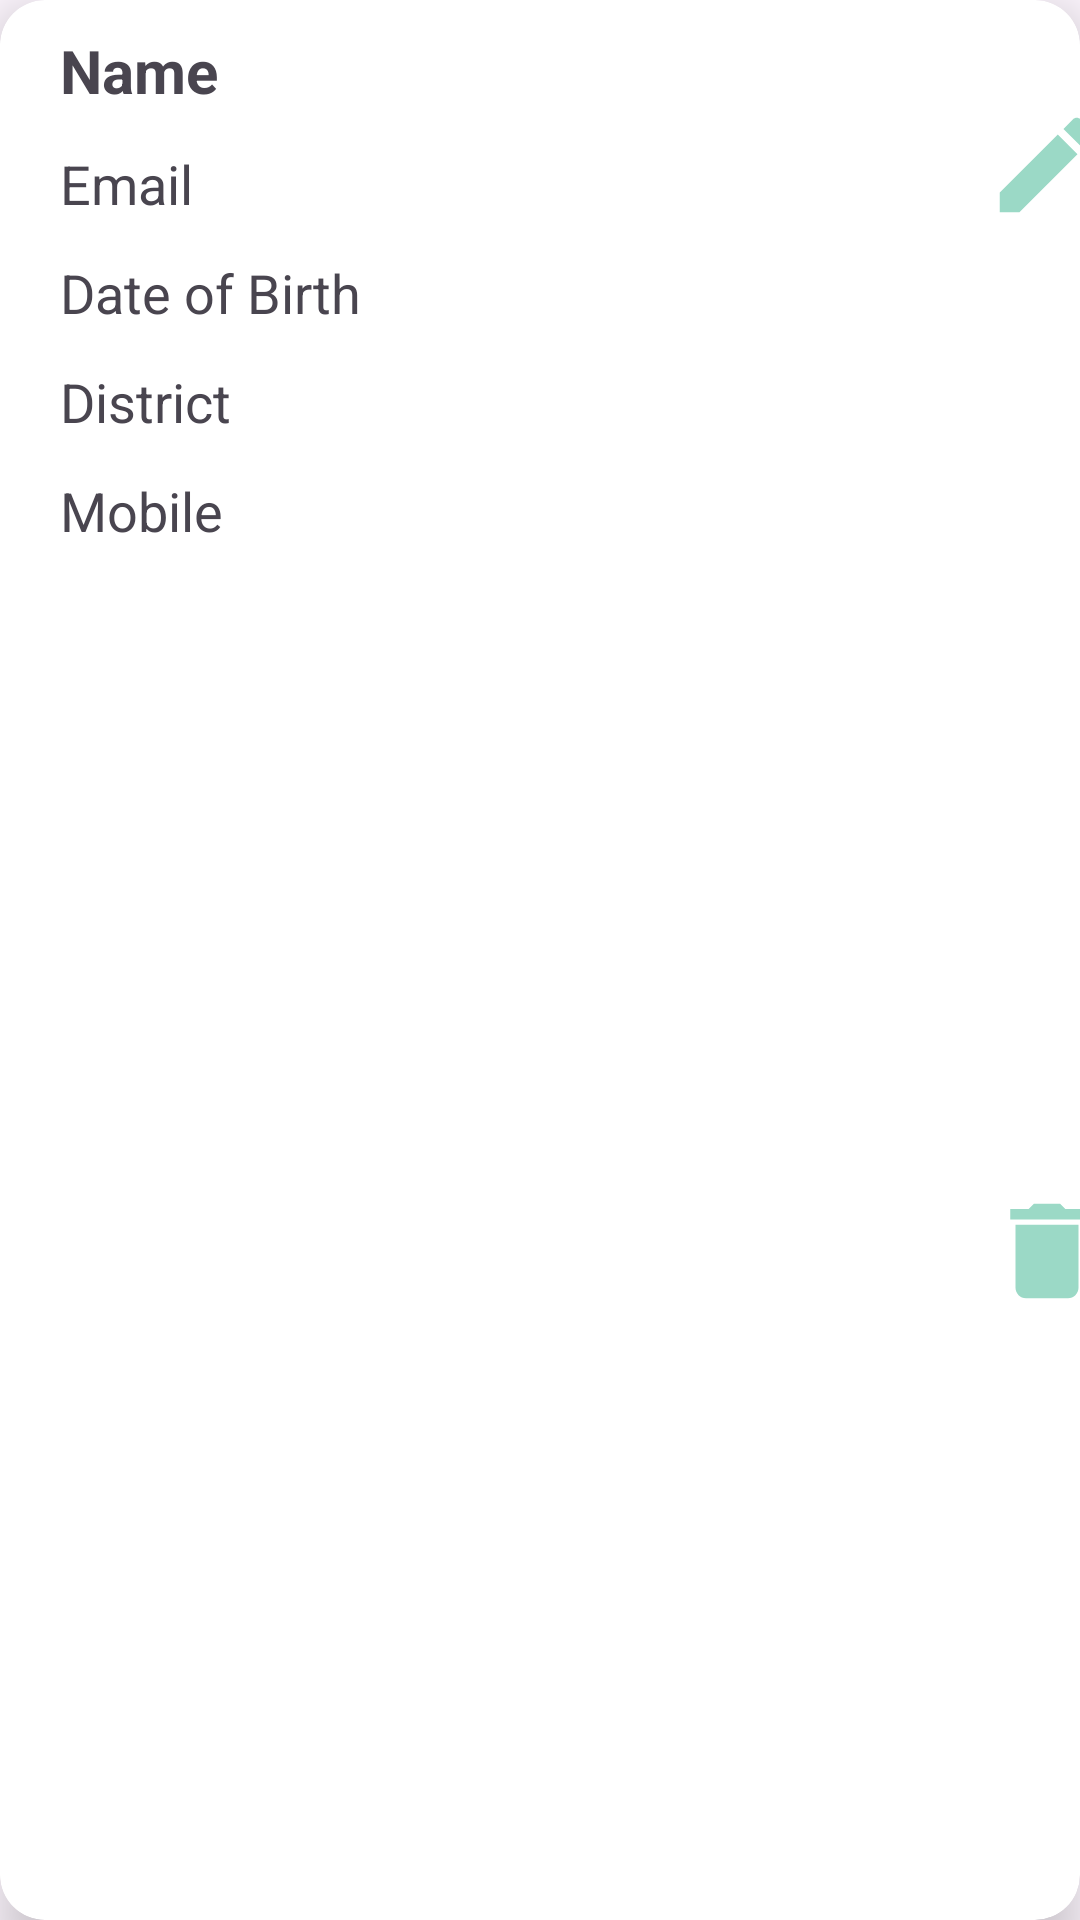

Here is an Android app screen rendered from its layout file. Give the layout XML and the strings, colors and styles it references.
<!-- AndroidManifest.xml: application theme Theme.UserprofileRegistration -->
<!-- res/layout/profile_list.xml -->
<?xml version="1.0" encoding="utf-8"?>
<androidx.cardview.widget.CardView xmlns:android="http://schemas.android.com/apk/res/android"
    xmlns:app="http://schemas.android.com/apk/res-auto"
    xmlns:tools="http://schemas.android.com/tools"
    android:layout_width="match_parent"
    android:layout_height="wrap_content"
    android:layout_marginHorizontal="15dp"
    android:layout_marginTop="15dp"
    app:cardCornerRadius="15dp"
    app:cardElevation="10dp"
    app:cardMaxElevation="10dp">

    <androidx.constraintlayout.widget.ConstraintLayout
        android:layout_width="380dp"
        android:layout_height="match_parent"
        android:padding="10dp">

        <TextView
            android:id="@+id/userNameTxt"
            android:layout_width="0dp"
            android:layout_height="wrap_content"
            android:layout_marginStart="10dp"
            android:layout_marginEnd="5dp"
            android:text="Name"
            android:textSize="20sp"
            android:textStyle="bold"
            app:layout_constraintEnd_toStartOf="@+id/editBtn"
            app:layout_constraintStart_toStartOf="parent"
            app:layout_constraintTop_toTopOf="parent" />

        <TextView
            android:id="@+id/userEmailTxt"
            android:layout_width="0dp"
            android:layout_height="wrap_content"
            android:layout_marginTop="12dp"
            android:text="Email"
            android:textSize="18sp"
            app:layout_constraintEnd_toEndOf="@+id/userNameTxt"
            app:layout_constraintStart_toStartOf="@+id/userNameTxt"
            app:layout_constraintTop_toBottomOf="@+id/userNameTxt" />

        <TextView
            android:id="@+id/userDOBTxt"
            android:layout_width="0dp"
            android:layout_height="wrap_content"
            android:layout_marginTop="12dp"
            android:text="Date of Birth"
            android:textSize="18sp"
            app:layout_constraintEnd_toEndOf="@+id/userEmailTxt"
            app:layout_constraintStart_toStartOf="@+id/userEmailTxt"
            app:layout_constraintTop_toBottomOf="@+id/userEmailTxt" />

        <TextView
            android:id="@+id/userDistritTxt"
            android:layout_width="0dp"
            android:layout_height="wrap_content"
            android:layout_marginTop="12dp"
            android:text="District"
            android:textSize="18sp"
            app:layout_constraintEnd_toEndOf="@+id/userDOBTxt"
            app:layout_constraintStart_toStartOf="@+id/userDOBTxt"
            app:layout_constraintTop_toBottomOf="@+id/userDOBTxt" />

        <TextView
            android:id="@+id/userMobileTxt"
            android:layout_width="0dp"
            android:layout_height="wrap_content"
            android:layout_marginTop="12dp"
            android:text="Mobile"
            android:textSize="18sp"
            app:layout_constraintBottom_toBottomOf="parent"
            app:layout_constraintEnd_toEndOf="@+id/userDistritTxt"
            app:layout_constraintHorizontal_bias="0.0"
            app:layout_constraintStart_toStartOf="@+id/userDistritTxt"
            app:layout_constraintTop_toBottomOf="@+id/userDistritTxt"
            app:layout_constraintVertical_bias="0.0" />

        <ImageButton
            android:id="@+id/editBtn"
            android:layout_width="42dp"
            android:layout_height="42dp"
            android:layout_marginTop="24dp"
            android:background="#00FFFFFF"
            android:scaleType="fitXY"
            android:src="@drawable/edit"
            app:layout_constraintEnd_toEndOf="parent"
            app:layout_constraintTop_toTopOf="@+id/userNameTxt"
            tools:ignore="SpeakableTextPresentCheck,TouchTargetSizeCheck,ImageContrastCheck" />

        <ImageButton
            android:id="@+id/deleteBtn"
            android:layout_width="42dp"
            android:layout_height="42dp"
            android:background="#00FFFFFF"
            android:scaleType="fitCenter"
            android:src="@drawable/delete"
            app:layout_constraintBottom_toBottomOf="parent"
            app:layout_constraintEnd_toEndOf="@+id/editBtn"
            app:layout_constraintHorizontal_bias="0.0"
            app:layout_constraintStart_toStartOf="@+id/editBtn"
            app:layout_constraintTop_toBottomOf="@+id/editBtn"
            app:layout_constraintVertical_bias="0.625"
            tools:ignore="ContentDescription,SpeakableTextPresentCheck,TouchTargetSizeCheck,ImageContrastCheck" />

    </androidx.constraintlayout.widget.ConstraintLayout>

</androidx.cardview.widget.CardView>
<!-- resources referenced by this layout -->
<resources>
  <!-- drawable delete (drawable) -->
  <vector xmlns:android="http://schemas.android.com/apk/res/android" android:height="42dp" android:tint="#9BD9C6" android:viewportHeight="24" android:viewportWidth="24" android:width="42dp">
        
      <path android:fillColor="@android:color/white" android:pathData="M6,19c0,1.1 0.9,2 2,2h8c1.1,0 2,-0.9 2,-2V7H6v12zM19,4h-3.5l-1,-1h-5l-1,1H5v2h14V4z"/>
      
  </vector>
  <!-- drawable edit (drawable) -->
  <vector xmlns:android="http://schemas.android.com/apk/res/android" android:height="42dp" android:tint="#9BD9C6" android:viewportHeight="24" android:viewportWidth="24" android:width="42dp">
        
      <path android:fillColor="@android:color/white" android:pathData="M3,17.25V21h3.75L17.81,9.94l-3.75,-3.75L3,17.25zM20.71,7.04c0.39,-0.39 0.39,-1.02 0,-1.41l-2.34,-2.34c-0.39,-0.39 -1.02,-0.39 -1.41,0l-1.83,1.83 3.75,3.75 1.83,-1.83z"/>
      
  </vector>
  <style name="Theme.UserprofileRegistration" parent="Base.Theme.UserprofileRegistration" />
  <style name="Base.Theme.UserprofileRegistration" parent="Theme.Material3.DayNight.NoActionBar">
          
          
      </style>
</resources>
